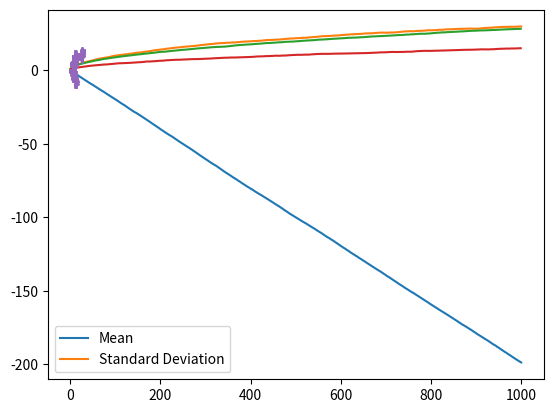

Reproduce this figure in Python.
# %% [markdown]
# Q3, a. Use Matlab (or any other computational environment of your choice) and simulate a one
# dimensional random walk where the probability to step to the right is α and to the left is β,
# such that α + β = 1. Plot the mean and standard deviation of the walker as a function of time
# and fit the data to obtain an analytic expression for the mean and standard deviation. Tune
# α, β to explore different regimes including the symmetric walk where α = β = 0.5

# %%
import matplotlib.pyplot as plt
import numpy as np
from random import choice
from scipy.optimize import curve_fit


def choice(probability):
    r = np.random.random()
    if r > probability:
        return 1
    else:
        return -1


def walk1d(n):

    walk=[]
    for j in range(n):
        position=[0]
        pos=0
        for i in range(n):
            pos+=choice(0.6)
            position.append(pos)
        walk.append(position)
        #print("walk=",walk)
    mean=np.mean(np.array(walk), axis=0)
    std=np.std(np.array(walk), axis=0)
    #print("mean=", mean)
    plt.plot(mean)
    plt.plot(std)
    plt.legend(['Mean', 'Standard Deviation'])
    plt.show()
    return mean, std


# def func1(x, a, b, c):
#     return a * x ** 2 + b * x + c
#
#
# def fit(mean, std):
#     params, covs = curve_fit(func1, x, y)
#     params, _ = curve_fit(func1, x, y)
#     a, b, c = params[0], params[1], params[2]
#     yfit1 = a*x**2+b*x+c
#     plt.plot(yfit1)





mean, std = walk1d(1000)


# %% [markdown]
# Q3, c. Next, simulate the symmetric random walk on a two-dimensional lattice (∆x, ∆y), with equal
# probabilities to choose any of their four nearest neighbour points for their next step after time
# ∆t. Plot the mean and standard deviation of the walker as a function of time and fit the data to
# obtain an analytic expression for the mean and standard deviation.

# %%
import matplotlib.pyplot as plt
import numpy as np
import random

def choice_2d():
    dx, dy = random.choice([(0,1),(0,-1),(1,0),(-1,0)])
    return dx, dy

def walk2d(n):
    walk2d=[]
    for j in range(n):
        position=[]
        posx=0
        posy=0
        for i in range(n):
            x, y = choice_2d()
            posx+=x
            posy+=y
            pos = np.sqrt((posx**2)+(posy**2))
            position.append(pos)
        walk2d.append(position)
    mean=np.mean(np.array(walk2d), axis=0)
    std=np.std(np.array(walk2d), axis=0)
    #print("mean=", mean)
    plt.plot(mean)
    plt.plot(std)
    plt.legend(['Mean', 'Standard Deviation'])
    plt.show()

walk2d(1000)


# %%
def walk2d_map(n):
    x_list=[]
    y_list=[]
    posx=0
    posy=0
    for i in range(n):
        x, y = choice_2d()
        posx+=x
        posy+=y
            #pos = np.sqrt((posx**2)+(posy**2))
        x_list.append(posx)
        y_list.append(posy)
    plt.plot(x_list,y_list, '.', markersize=2)
    plt.show()

walk2d_map(1000)

# %%
print()


